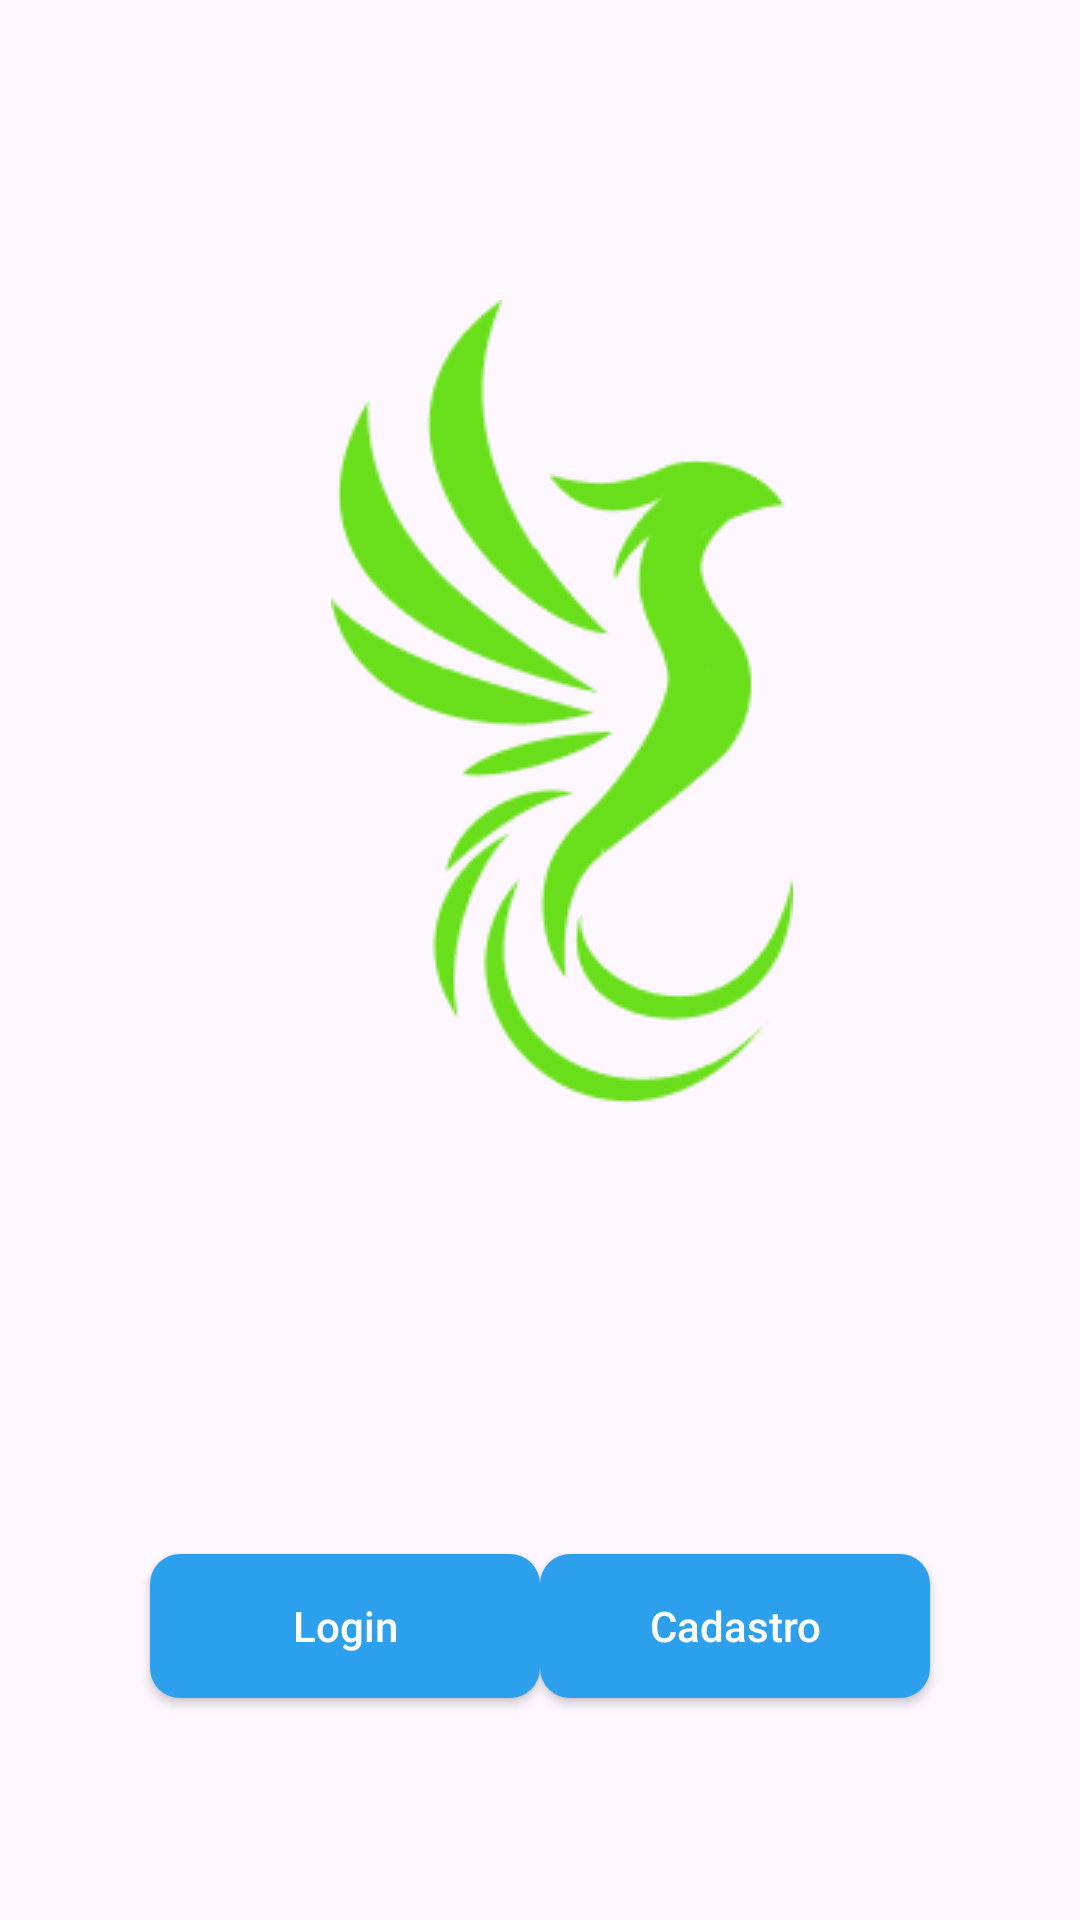

Android layout source for this screen:
<!-- AndroidManifest.xml: application theme Theme.AppBiMO -->
<!-- res/layout/activity_tela_login_cadastro.xml -->
<?xml version="1.0" encoding="utf-8"?>
<androidx.constraintlayout.widget.ConstraintLayout xmlns:android="http://schemas.android.com/apk/res/android"
    xmlns:app="http://schemas.android.com/apk/res-auto"
    xmlns:tools="http://schemas.android.com/tools"
    android:id="@+id/main"
    android:layout_width="match_parent"
    android:layout_height="match_parent"
    tools:context=".Tela_LoginCadastro">

    <ImageView
        android:id="@+id/imageView2"
        android:layout_width="wrap_content"
        android:layout_height="wrap_content"
        android:layout_marginTop="100dp"
        app:layout_constraintEnd_toEndOf="parent"
        app:layout_constraintHorizontal_bias="0.536"
        app:layout_constraintStart_toStartOf="parent"
        app:layout_constraintTop_toTopOf="parent"
        app:srcCompat="@drawable/union" />

    <androidx.appcompat.widget.AppCompatButton
        android:id="@+id/btn_cadastro"
        android:layout_width="130dp"
        android:layout_height="wrap_content"
        android:layout_marginTop="150dp"
        android:layout_marginEnd="50dp"
        android:background="@drawable/botoes_principais"
        android:text="Cadastro"
        android:textAllCaps="false"
        android:textColor="@color/white"
        android:textSize="14sp"
        app:layout_constraintEnd_toEndOf="parent"
        app:layout_constraintTop_toBottomOf="@+id/imageView2">
    </androidx.appcompat.widget.AppCompatButton>

    <androidx.appcompat.widget.AppCompatButton
        android:id="@+id/btn_login"
        android:layout_width="130dp"
        android:layout_height="wrap_content"
        android:layout_marginStart="50dp"
        android:layout_marginTop="150dp"
        android:background="@drawable/botoes_principais"
        android:text="Login"
        android:textAllCaps="false"
        android:textColor="@color/white"
        android:textSize="14sp"
        app:layout_constraintStart_toStartOf="parent"
        app:layout_constraintTop_toBottomOf="@+id/imageView2">
    </androidx.appcompat.widget.AppCompatButton>
</androidx.constraintlayout.widget.ConstraintLayout>
<!-- resources referenced by this layout -->
<resources>
  <!-- drawable botoes_principais (drawable) -->
  <?xml version="1.0" encoding="UTF-8"?>
  
  <shape
      xmlns:android="http://schemas.android.com/apk/res/android">
      <solid
          android:color="#2CA0EC"
          />
      <corners
          android:radius="10dp"
          />
  </shape>
  <!-- drawable union: png bitmap (drawable, 9186 bytes) -->
  <style name="Theme.AppBiMO" parent="Base.Theme.AppBiMO" />
  <style name="Base.Theme.AppBiMO" parent="Theme.Material3.DayNight.NoActionBar">
          
          
      </style>
  <!-- not gathered from this repository: default colours our renderer supplied (Android Studio template values) -->
  <color name="white">#FFFFFFFF</color>
</resources>
